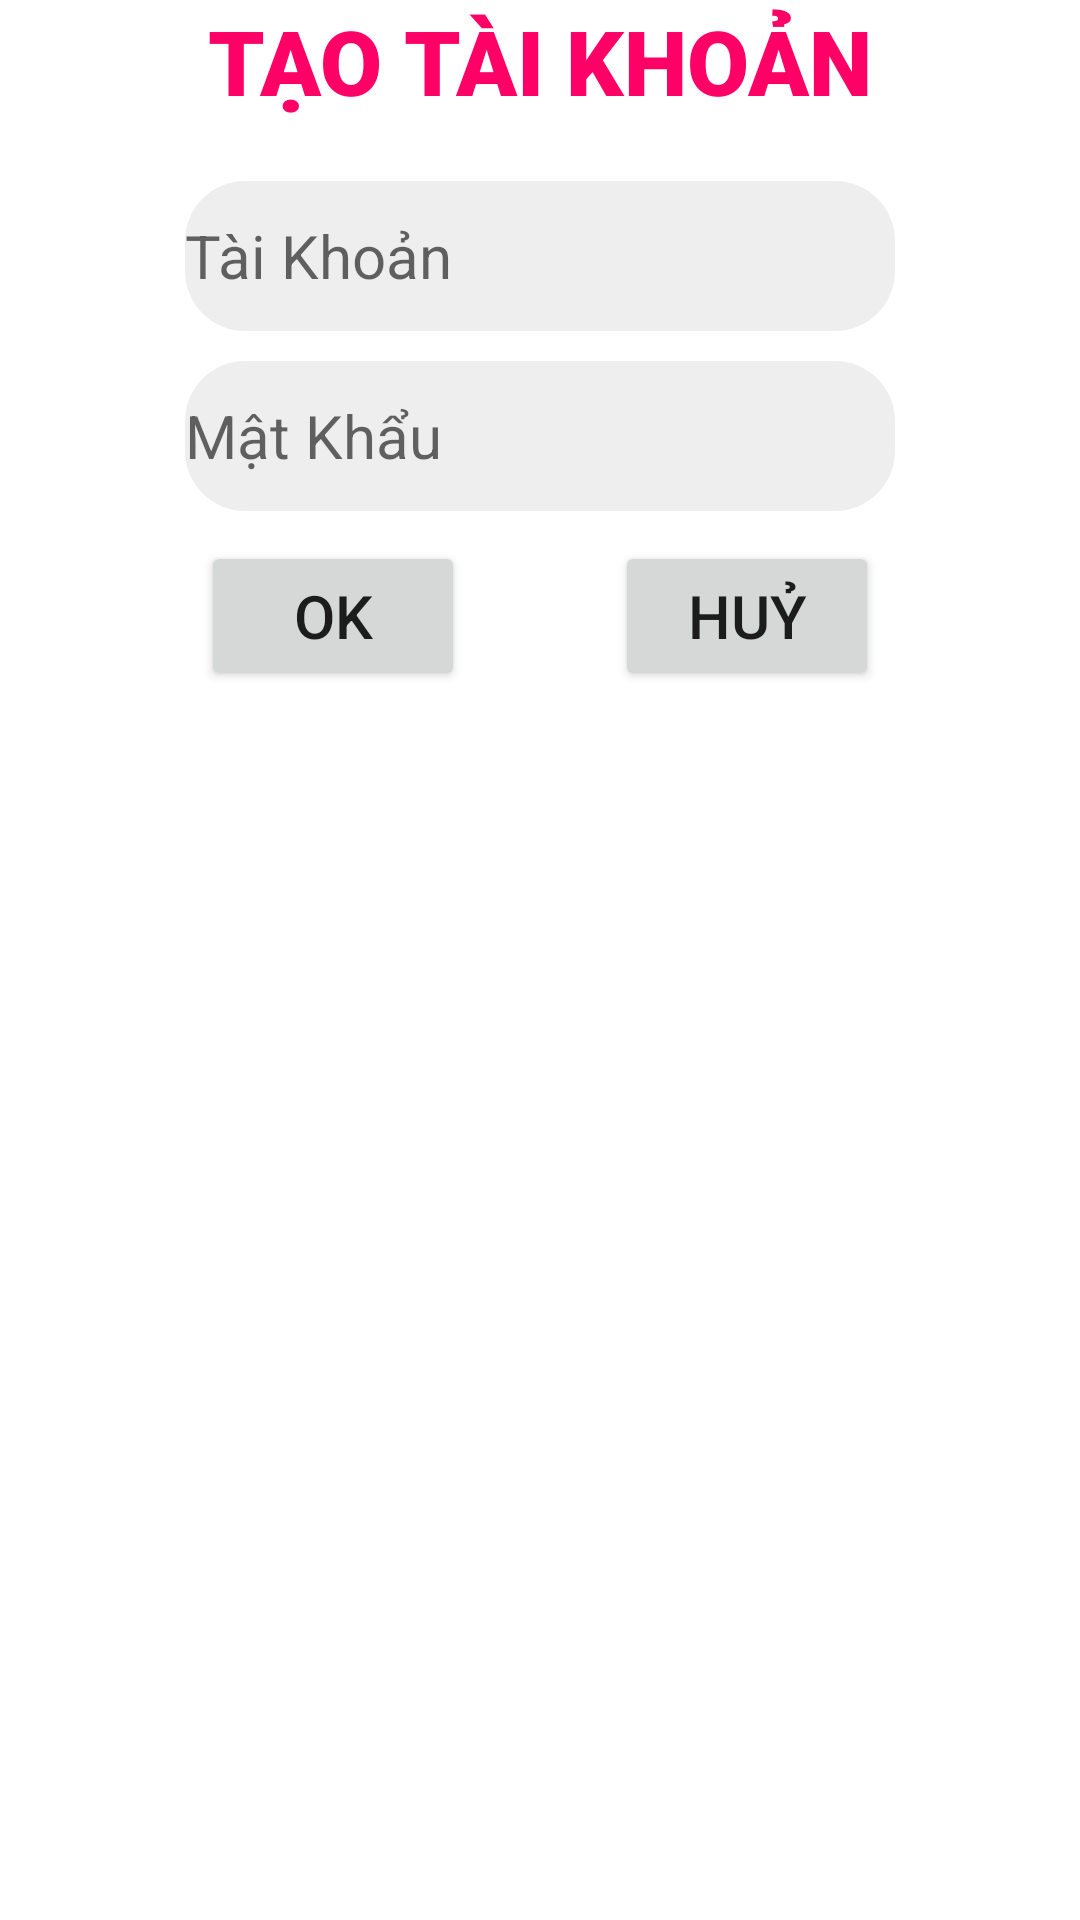

Write the Android layout XML for this screen, with the resource values it uses.
<!-- AndroidManifest.xml: application theme Theme.AppDoVui -->
<!-- res/layout/dialog_dangky.xml -->
<?xml version="1.0" encoding="utf-8"?>
<RelativeLayout xmlns:android="http://schemas.android.com/apk/res/android"
    android:layout_width="wrap_content"
    android:layout_height="wrap_content">

    <LinearLayout
        android:layout_width="match_parent"
        android:layout_height="wrap_content"
        android:gravity="center"
        android:orientation="vertical">

        <TextView
            android:layout_width="wrap_content"
            android:layout_height="wrap_content"
            android:text="TẠO TÀI KHOẢN"
            android:textSize="30sp"
            android:fontFamily="sans-serif-black"
            android:textColor="#ff0066"
            android:layout_marginBottom="20dp"/>
        <EditText
            android:id="@+id/dktk"
            android:layout_width="wrap_content"
            android:layout_height="50dp"
            android:background="@drawable/bg_clear_20"
            android:ems="10"
            android:hint="Tài Khoản"
            android:inputType="textPersonName"
            android:textSize="20dp" />

        <EditText
            android:id="@+id/dkmk"
            android:layout_width="wrap_content"
            android:layout_height="50dp"
            android:layout_marginTop="10dp"
            android:background="@drawable/bg_clear_20"
            android:ems="10"
            android:hint="Mật Khẩu"
            android:inputType="textPassword"
            android:textSize="20sp"/>
        <LinearLayout
            android:layout_width="match_parent"
            android:layout_height="wrap_content"
            android:orientation="horizontal"
            android:gravity="center"
            android:layout_marginTop="10dp">
            <Button
                android:id="@+id/btn_tao"
                android:layout_width="wrap_content"
                android:layout_height="50dp"
                android:text="OK"
                android:textSize="20sp"/>
            <Button
                android:id="@+id/btn_huy"
                android:layout_width="wrap_content"
                android:layout_height="50dp"
                android:text="Huỷ"
                android:textSize="20sp"
                android:layout_marginLeft="50dp"/>
        </LinearLayout>
    </LinearLayout>
</RelativeLayout>
<!-- resources referenced by this layout -->
<resources>
  <!-- drawable bg_clear_20 (drawable) -->
  <?xml version="1.0" encoding="utf-8"?>
  <shape xmlns:android="http://schemas.android.com/apk/res/android">
      <solid android:color="#11000000"/>
      <corners android:radius="20dp"/>
  
  </shape>
  <style name="Theme.AppDoVui" parent="Theme.MaterialComponents.DayNight.NoActionBar">
          
          <item name="colorPrimary">@color/purple_500</item>
          <item name="colorPrimaryVariant">@color/purple_700</item>
          <item name="colorOnPrimary">@color/white</item>
          
          <item name="colorSecondary">@color/teal_200</item>
          <item name="colorSecondaryVariant">@color/teal_700</item>
          <item name="colorOnSecondary">@color/black</item>
          
          <item name="android:statusBarColor" tools:targetApi="l">?attr/colorPrimaryVariant</item>
          
      </style>
  <!-- not gathered from this repository: default colours our renderer supplied (Android Studio template values) -->
  <color name="purple_500">#FF6200EE</color>
  <color name="purple_700">#FF3700B3</color>
  <color name="teal_200">#FF03DAC5</color>
  <color name="teal_700">#FF018786</color>
  <color name="black">#FF000000</color>
  <color name="white">#FFFFFFFF</color>
</resources>
